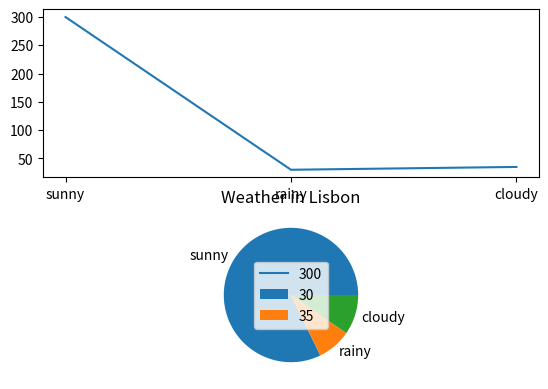

Recreate this plot in Python.
import matplotlib.pyplot as plt

condition = ['sunny', 'rainy', 'cloudy']
days = [300, 30, 35]

fig,(ax1,ax2) = plt.subplots(2,1)

ax1.plot(condition,days)
ax2.plot(condition,days)

plt.pie(days, labels=condition)
plt.title('Weather in Lisbon')
plt.legend(days)
plt.show()
